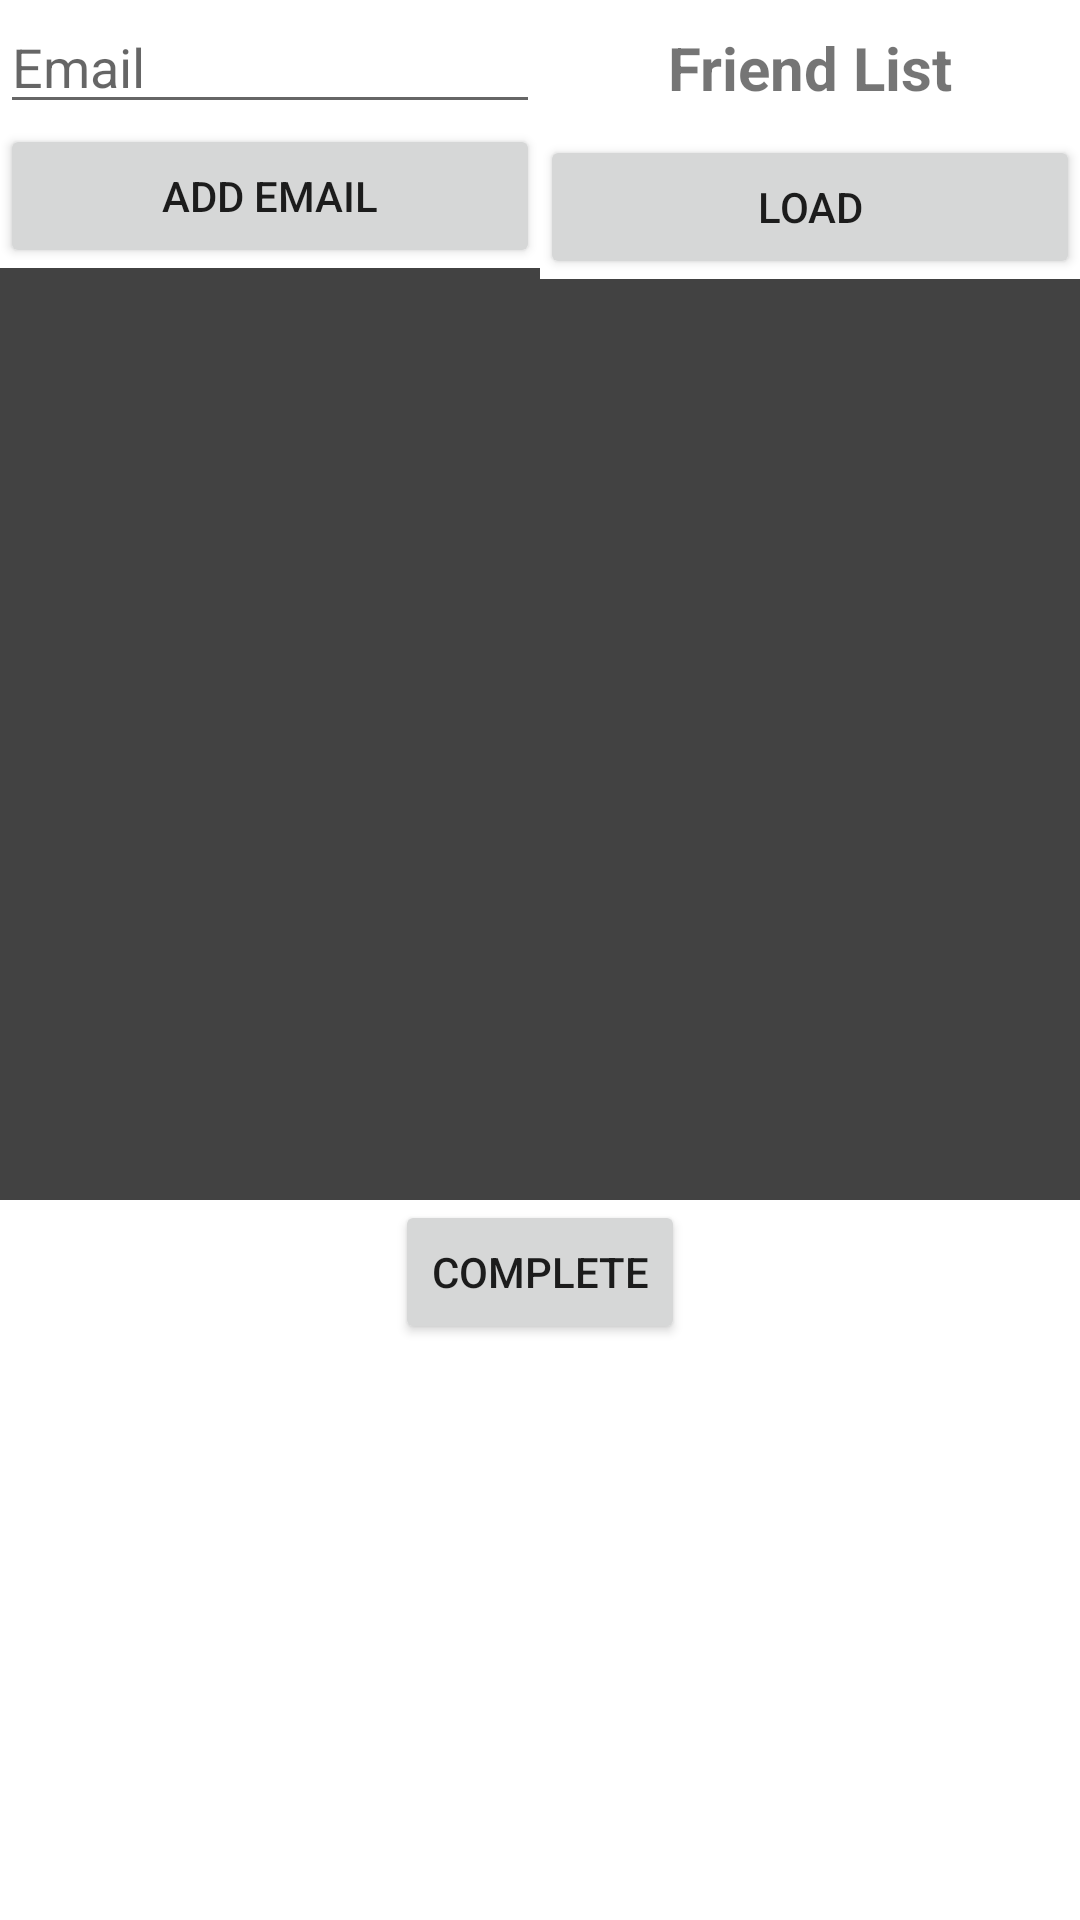

Produce the Android XML layout that renders to this screen, including the resource entries it uses.
<!-- AndroidManifest.xml: application theme Theme.MyPlanner -->
<!-- res/layout/add_friend_to_appo.xml -->
<?xml version="1.0" encoding="utf-8"?>
<LinearLayout xmlns:android="http://schemas.android.com/apk/res/android"
    android:layout_width="300dp"
    android:layout_height="match_parent"
    android:orientation="vertical">

    <LinearLayout
        android:layout_width="match_parent"
        android:layout_height="400dp"
        android:orientation="horizontal"
        android:weightSum="100">

        <LinearLayout
            android:layout_width="0dp"
            android:layout_height="match_parent"
            android:layout_weight="50"
            android:orientation="vertical">

            <EditText
                android:id="@+id/editFriendEmail"
                android:layout_width="match_parent"
                android:layout_height="wrap_content"
                android:hint="Email" />

            <Button
                android:id="@+id/btnAddFriend"
                android:layout_width="match_parent"
                android:layout_height="wrap_content"
                android:layout_toRightOf="@+id/editFriendEmail"
                android:text="Add Email" />

            <ListView
                android:layout_width="match_parent"
                android:layout_height="match_parent"
                android:id="@+id/friendsToAdd"
                android:background="@color/cardview_dark_background" />

        </LinearLayout>

        <LinearLayout
            android:layout_width="0dp"
            android:layout_height="match_parent"
            android:layout_weight="50"
            android:orientation="vertical">

            <TextView
                android:layout_width="match_parent"
                android:layout_height="wrap_content"
                android:gravity="center"
                android:text="Friend List"
                android:textSize="20dp"
                android:textStyle="bold"
                android:layout_margin="9dp"/>

            <Button
                android:layout_width="match_parent"
                android:layout_height="wrap_content"
                android:text="Load"
                android:id="@+id/btnCallFriends"/>

            <ListView
                android:layout_width="match_parent"
                android:layout_height="match_parent"
                android:id="@+id/friendsList"
                android:background="@color/cardview_dark_background"/>
        </LinearLayout>

    </LinearLayout>

    <Button
        android:id="@+id/btnAddFriendCom"
        android:layout_width="wrap_content"
        android:layout_height="wrap_content"
        android:layout_gravity="center"
        android:text="Complete" />
</LinearLayout>
<!-- resources referenced by this layout -->
<resources>
  <style name="Theme.MyPlanner" parent="Theme.MaterialComponents.DayNight.NoActionBar">
          
          <item name="colorPrimary">@color/purple_500</item>
          <item name="colorPrimaryVariant">@color/purple_700</item>
          <item name="colorOnPrimary">@color/white</item>
          
          <item name="colorSecondary">@color/teal_200</item>
          <item name="colorSecondaryVariant">@color/teal_700</item>
          <item name="colorOnSecondary">@color/black</item>
          
          <item name="android:statusBarColor" tools:targetApi="l">?attr/colorPrimaryVariant</item>
  
  
          
          
          <item name="windowActionBar">false</item>
          <item name="windowNoTitle">true</item>
  
      </style>
  <color name="purple_500">#FF6200EE</color>
  <color name="purple_700">#FF3700B3</color>
  <color name="white">#FFFFFFFF</color>
  <color name="teal_200">#FF03DAC5</color>
  <color name="teal_700">#FF018786</color>
  <color name="black">#FF000000</color>
</resources>
